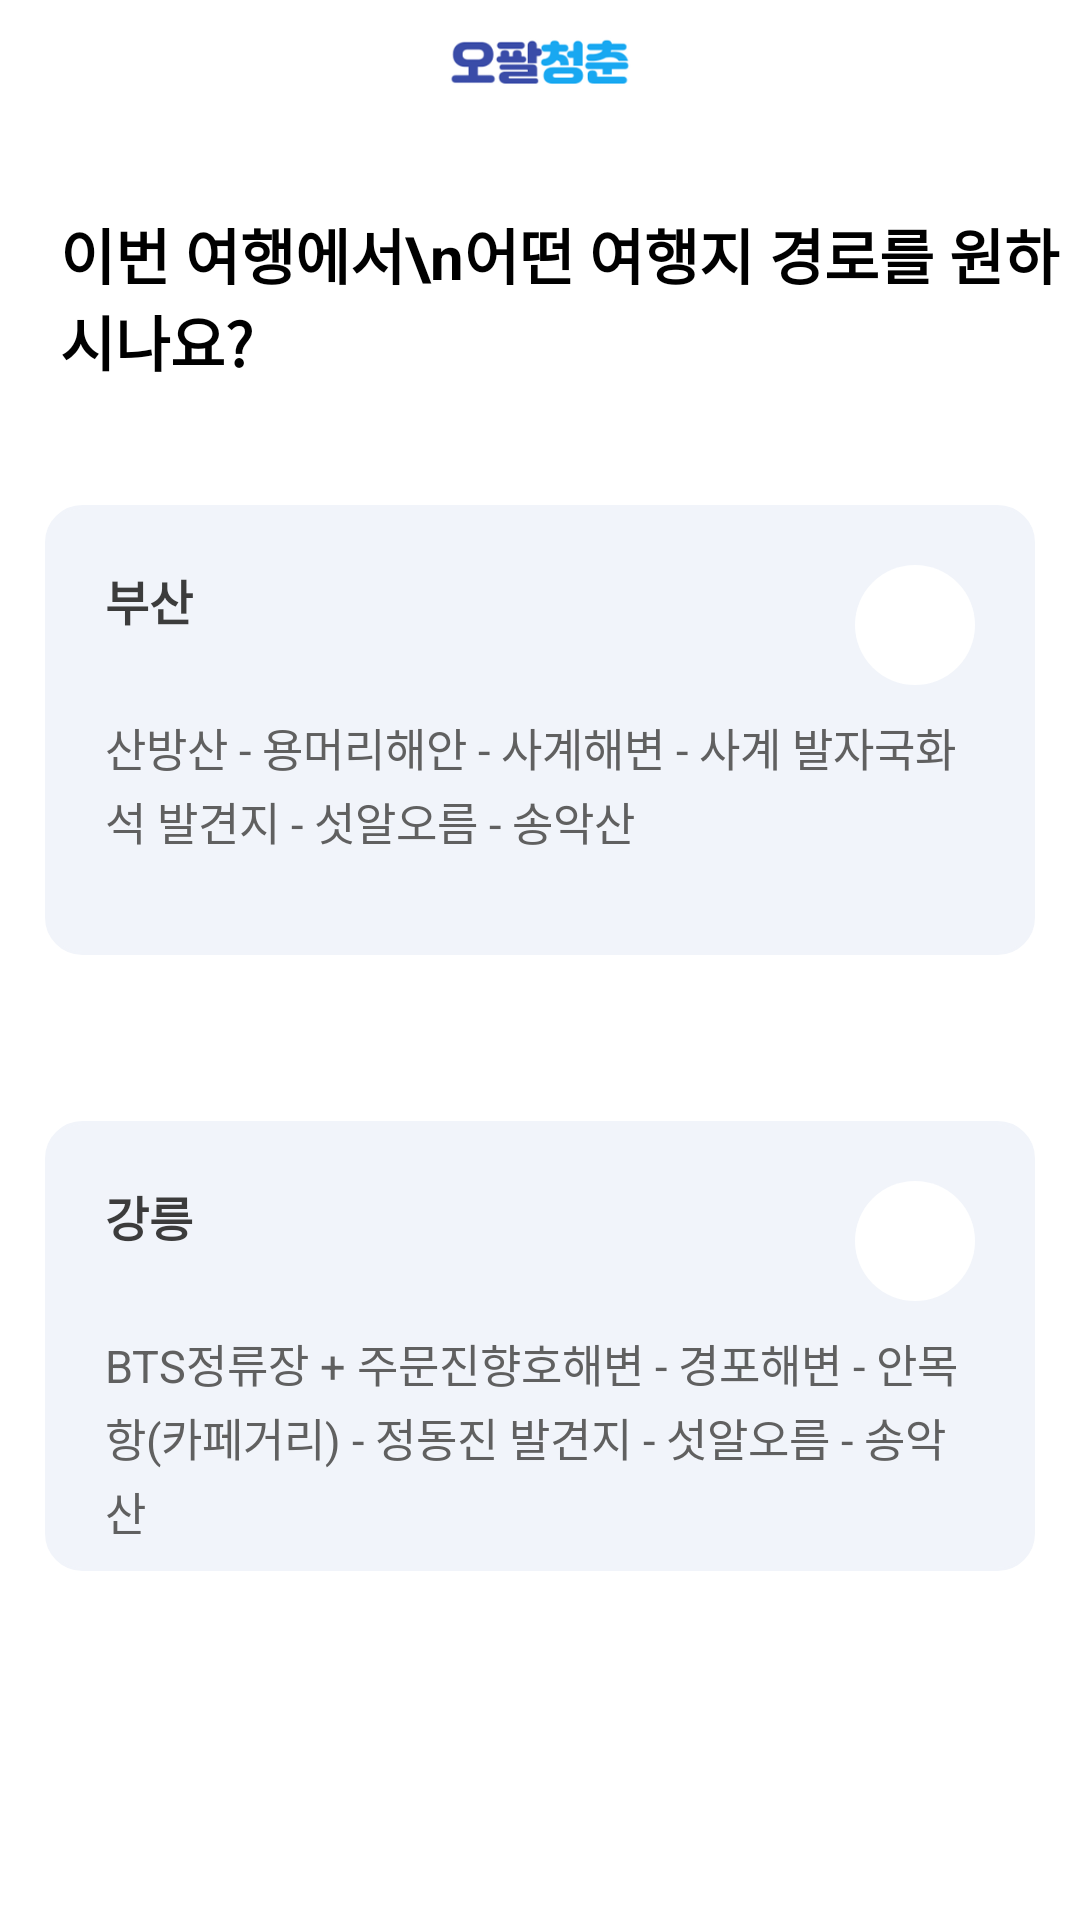

Android layout source for this screen:
<!-- AndroidManifest.xml: application theme AppTheme -->
<!-- res/layout/select1.xml -->
<?xml version="1.0" encoding="utf-8"?>
<androidx.constraintlayout.widget.ConstraintLayout xmlns:android="http://schemas.android.com/apk/res/android"
    xmlns:app="http://schemas.android.com/apk/res-auto"
    xmlns:tools="http://schemas.android.com/tools"
    android:layout_width="match_parent"
    android:background="@color/white"
    android:layout_height="match_parent"
    tools:context=".select1">


    <LinearLayout
        android:layout_width="match_parent"
        android:layout_height="match_parent"
        android:orientation="vertical"
        android:layout_marginTop="10dp"
        tools:layout_editor_absoluteX="0dp"
        tools:layout_editor_absoluteY="0dp">

        <RelativeLayout
            android:layout_width="match_parent"
            android:layout_height="wrap_content"
            android:layout_gravity="center"
            android:orientation="horizontal"
            tools:ignore="MissingConstraints">

            <ImageView
                android:layout_width="wrap_content"
                android:layout_height="20dp"
                android:layout_centerInParent="true"
                app:srcCompat="@drawable/logo1_" />

        </RelativeLayout>

        <TextView
            android:layout_width="match_parent"
            android:layout_height="wrap_content"
            android:layout_marginLeft="20dp"
            android:layout_marginTop="40dp"
            android:text="이번 여행에서\n어떤 여행지 경로를 원하시나요? "
            android:textColor="#000000"
            android:textSize="20dp"
            android:textStyle="bold"
            app:layout_constraintHorizontal_bias="0" />

        <View
            android:layout_width="0dp"
            android:layout_height="0dp"
            android:layout_weight="0.5" />

        <LinearLayout
            android:layout_width="match_parent"
            android:layout_height="150dp"
            android:layout_margin="15dp"
            android:background="@drawable/btn3"
            android:orientation="vertical">

            <LinearLayout
                android:layout_width="match_parent"
                android:layout_height="wrap_content"
                android:layout_marginLeft="20dp"
                android:layout_marginTop="20dp"
                android:orientation="horizontal">

                <TextView
                    android:id="@+id/main_1_name"
                    android:layout_width="wrap_content"
                    android:layout_height="wrap_content"
                    android:layout_weight="1"
                    android:text="부산"
                    android:textColor="#3C3C3C"
                    android:textSize="16dp"
                    android:textStyle="bold" />


                <ImageView
                    android:id="@+id/heart_1"
                    android:layout_width="40dp"
                    android:layout_height="40dp"
                    android:layout_marginRight="20dp"
                    android:background="@drawable/heart"
                    app:srcCompat="@drawable/heart_off" />
            </LinearLayout>

            <TextView
                android:id="@+id/main_1_root"
                android:layout_width="wrap_content"
                android:layout_height="wrap_content"
                android:layout_marginTop="10dp"
                android:layout_marginLeft="20dp"
                android:layout_marginRight="20dp"
                android:text="산방산 - 용머리해안 - 사계해변 - 사계 발자국화석 발견지 - 섯알오름 - 송악산 "
                android:textColor="#606060"
                android:lineSpacingExtra="3dp"
                android:textSize="15dp" />

        </LinearLayout>

        <View
            android:layout_width="0dp"
            android:layout_height="0dp"
            android:layout_weight="0.5"/>

        <LinearLayout
            android:layout_width="match_parent"
            android:layout_height="150dp"
            android:layout_margin="15dp"
            android:background="@drawable/btn3"
            android:orientation="vertical">

            <LinearLayout
                android:layout_width="match_parent"
                android:layout_height="wrap_content"
                android:layout_marginLeft="20dp"
                android:layout_marginTop="20dp"
                android:orientation="horizontal">

                <TextView
                    android:id="@+id/main_2_name"
                    android:layout_width="wrap_content"
                    android:layout_height="wrap_content"
                    android:layout_weight="1"
                    android:text="강릉"
                    android:textColor="#3C3C3C"
                    android:textSize="16dp"
                    android:textStyle="bold" />



                <ImageView
                    android:id="@+id/heart_2"
                    android:layout_width="40dp"
                    android:layout_height="40dp"
                    android:layout_marginRight="20dp"
                    android:background="@drawable/heart"
                    app:srcCompat="@drawable/heart_off" />
            </LinearLayout>

            <TextView
                android:id="@+id/main_2_root"
                android:layout_width="wrap_content"
                android:layout_height="wrap_content"
                android:layout_marginTop="10dp"
                android:layout_marginLeft="20dp"
                android:layout_marginRight="20dp"
                android:text="BTS정류장 + 주문진향호해변 - 경포해변 - 안목항(카페거리) - 정동진 발견지 - 섯알오름 - 송악산 "
                android:textColor="#606060"
                android:lineSpacingExtra="3dp"
                android:textSize="15dp" />

        </LinearLayout>

        <View
            android:layout_width="0dp"
            android:layout_height="0dp"
            android:layout_weight="1"/>


        <View
            android:layout_width="0dp"
            android:layout_height="0dp"
            android:layout_weight="1" />



    </LinearLayout>





</androidx.constraintlayout.widget.ConstraintLayout>
<!-- resources referenced by this layout -->
<resources>
  <color name="white">#FFFFFFFF</color>
  <!-- drawable btn3 (drawable) -->
  <?xml version="1.0" encoding="utf-8"?>
  <shape xmlns:android="http://schemas.android.com/apk/res/android">
      <solid
          android:color = "#F1F4FA"/>
      <stroke
          android:width="1dp"
          android:color = "#F1F4FA"/>
  
      <corners
          android:bottomLeftRadius="12dp"
          android:bottomRightRadius="12dp"
          android:topLeftRadius="12dp"
          android:topRightRadius="12dp"/>
  </shape>
  <!-- drawable heart (drawable) -->
  <shape xmlns:android="http://schemas.android.com/apk/res/android"
      android:shape="oval">
      <solid
          android:color="@color/white"/>
      <padding
          android:top="5dp"
          android:bottom="5dp"
          android:left="5dp"
          android:right="5dp" />
  
      <corners android:radius="15dp" />
  </shape>
  <!-- drawable logo1_ (drawable) -->
  <?xml version="1.0" encoding="utf-8"?>
  <layer-list xmlns:android="http://schemas.android.com/apk/res/android">
      android:width="12dp"
      android:height="12dp"
      <item
          android:drawable="@drawable/logo1"
  
          />
  </layer-list>
  <style name="AppTheme" parent="Theme.AppCompat.Light.DarkActionBar">
          
          <item name="colorPrimary">@color/white</item>
          <item name="colorPrimaryDark">@color/black</item>
          <item name="colorAccent">@color/black</item>
  
          <item name="windowActionBar">false</item>
          <item name="windowNoTitle">true</item>
  
          <item name="toolbarNavigationButtonStyle">@style/AppTheme.Actionbar</item>
          <item name="android:actionOverflowButtonStyle">@style/AppTheme.OverFlow</item>
  
  
  
  
  
      </style>
  <!-- drawable logo1: png bitmap (drawable, 12995 bytes) -->
  <color name="black">#FF000000</color>
  <style name="AppTheme.Actionbar" parent="Widget.AppCompat.Toolbar.Button.Navigation">
          <item name="android:tint">#5C5C5C</item>
      </style>
  <style name="AppTheme.OverFlow" parent="Widget.AppCompat.ActionButton.Overflow">
          <item name="android:tint">@color/black</item>
      </style>
</resources>
